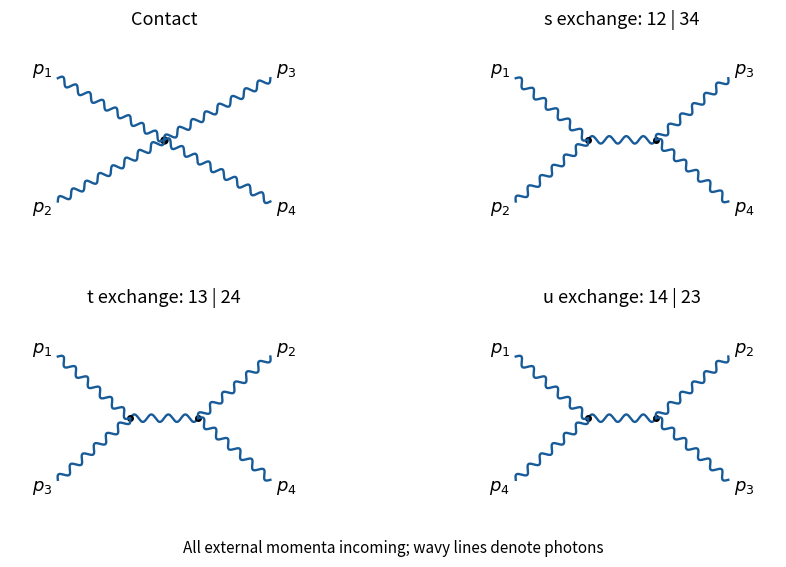

The script that saved this image: (Note: this script raises an exception after producing the figure.)
"""Draw the four tree graphs; tested with Python 3.14, NumPy 2.3.5 and Matplotlib 3.10.7."""
from pathlib import Path
import matplotlib
matplotlib.use("Agg")
import matplotlib.pyplot as plt
import numpy as np


def wave(ax, start, end, amplitude=0.035):
    start, end = np.array(start, dtype=float), np.array(end, dtype=float)
    vector = end - start
    length = np.linalg.norm(vector)
    t = np.linspace(0, 1, 400)
    normal = np.array([-vector[1], vector[0]]) / length
    cycles = max(3, round(length * 7))
    pts = start[:, None] + vector[:, None] * t + normal[:, None] * amplitude * np.sin(2 * np.pi * cycles * t)
    ax.plot(pts[0], pts[1], color="#185b99", linewidth=1.7)


def main():
    fig, axes = plt.subplots(2, 2, figsize=(9, 5.7), dpi=130, facecolor="white")
    ends = [(-1, .58), (-1, -.58), (1, .58), (1, -.58)]
    panels = [("Contact", (1, 2, 3, 4)),
              ("s exchange: 12 | 34", (1, 2, 3, 4)),
              ("t exchange: 13 | 24", (1, 3, 2, 4)),
              ("u exchange: 14 | 23", (1, 4, 2, 3))]
    for ax, (title, labels) in zip(axes.flat, panels):
        ax.set_facecolor("white")
        ax.set_aspect("equal")
        ax.axis("off")
        ax.set_xlim(-1.45, 1.45)
        ax.set_ylim(-.92, 1.02)
        ax.set_title(title, fontsize=13, pad=5)
        if title == "Contact":
            nodes = [(0, 0)] * 4
            ax.plot(0, 0, "o", color="black", markersize=5)
        else:
            nodes = [(-.32, 0)] * 2 + [(.32, 0)] * 2
            wave(ax, (-.32, 0), (.32, 0))
            ax.plot([-.32, .32], [0, 0], "o", color="black", markersize=4)
        for end, node, label in zip(ends, nodes, labels):
            wave(ax, node, end)
            ax.text(end[0] * 1.15, end[1] * 1.12, rf"$p_{label}$", fontsize=13,
                    ha="center", va="center")
    fig.text(.5, .025, "All external momenta incoming; wavy lines denote photons", ha="center", fontsize=11)
    fig.subplots_adjust(left=.03, right=.97, top=.94, bottom=.09, hspace=.35, wspace=.18)
    fig.savefig(Path.cwd() / Path(__file__).with_suffix(".png").name, facecolor="white", transparent=False)
    plt.close(fig)


if __name__ == "__main__":
    main()
